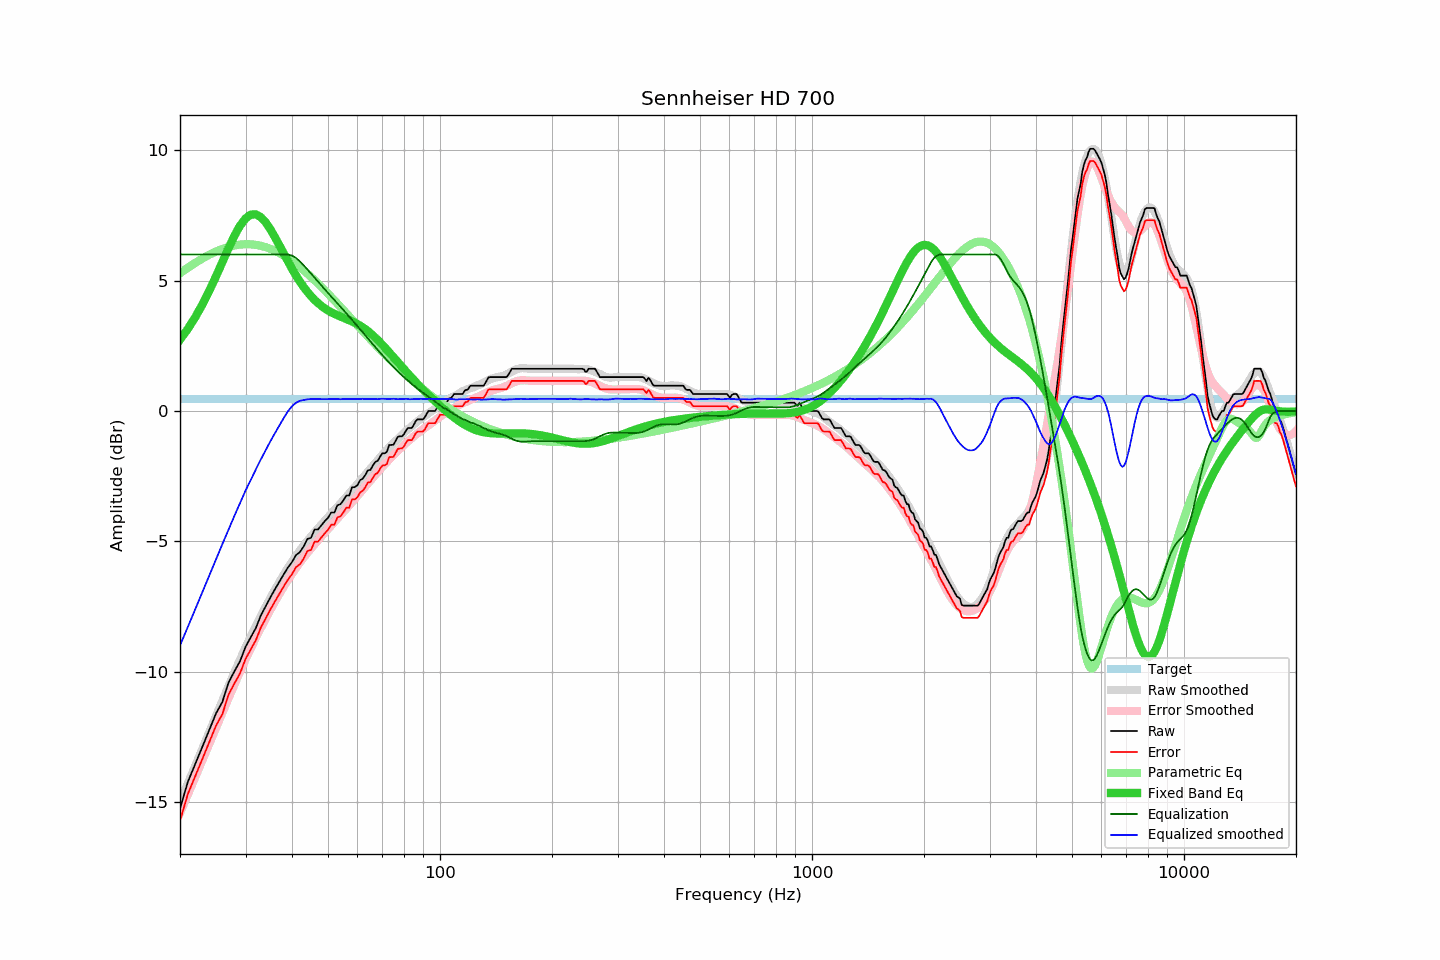

Values plotted in this chart, from the file beside it:
frequency, raw, error, smoothed, error_smoothed, equalization, parametric_eq, equalized_raw, equalized_smoothed, target
20, -15.24, -15.71, -14.99, -15.40, 6.00, 2.74, -9.24, -8.99, 0.47
21, -14.21, -14.68, -14.27, -14.70, 6.00, 3.15, -8.21, -8.27, 0.47
22, -13.52, -13.99, -13.58, -14.02, 6.00, 3.60, -7.52, -7.58, 0.47
23, -12.85, -13.32, -12.92, -13.36, 6.00, 4.10, -6.85, -6.92, 0.47
24, -12.21, -12.68, -12.29, -12.73, 6.00, 4.62, -6.21, -6.29, 0.47
25, -11.59, -12.06, -11.68, -12.13, 6.00, 5.16, -5.59, -5.68, 0.47
26, -11.15, -11.62, -11.10, -11.56, 6.00, 5.71, -5.15, -5.10, 0.47
27, -10.41, -10.88, -10.55, -11.01, 6.00, 6.24, -4.41, -4.55, 0.47
28, -9.98, -10.45, -10.02, -10.49, 6.00, 6.71, -3.98, -4.02, 0.47
29, -9.59, -10.06, -9.52, -9.99, 6.00, 7.10, -3.59, -3.52, 0.47
30, -9.04, -9.51, -9.05, -9.52, 6.00, 7.38, -3.04, -3.05, 0.47
31, -8.67, -9.14, -8.64, -9.09, 6.00, 7.53, -2.67, -2.64, 0.47
32, -8.31, -8.78, -8.23, -8.69, 6.00, 7.54, -2.31, -2.23, 0.47
33, -7.83, -8.30, -7.85, -8.31, 6.00, 7.43, -1.83, -1.85, 0.47
34, -7.48, -7.95, -7.50, -7.95, 6.00, 7.23, -1.48, -1.50, 0.47
35, -7.14, -7.61, -7.16, -7.62, 6.00, 6.96, -1.14, -1.16, 0.47
36, -6.83, -7.30, -6.85, -7.30, 6.00, 6.66, -0.83, -0.85, 0.47
37, -6.54, -7.01, -6.55, -7.01, 6.00, 6.35, -0.54, -0.55, 0.47
38, -6.26, -6.73, -6.27, -6.73, 6.00, 6.03, -0.26, -0.27, 0.47
39, -6.00, -6.47, -6.01, -6.48, 6.00, 5.73, 0.00, -0.01, 0.47
40, -5.79, -6.26, -5.77, -6.24, 5.96, 5.45, 0.17, 0.18, 0.47
41, -5.52, -5.99, -5.55, -6.02, 5.87, 5.20, 0.35, 0.31, 0.47
42, -5.41, -5.88, -5.34, -5.81, 5.73, 4.96, 0.32, 0.39, 0.47
43, -5.19, -5.66, -5.16, -5.62, 5.58, 4.75, 0.39, 0.42, 0.47
44, -4.90, -5.37, -4.98, -5.44, 5.43, 4.57, 0.53, 0.45, 0.47
45, -4.86, -5.33, -4.81, -5.27, 5.27, 4.40, 0.41, 0.46, 0.47
46, -4.54, -5.01, -4.65, -5.11, 5.11, 4.26, 0.57, 0.46, 0.47
47, -4.54, -5.01, -4.49, -4.95, 4.95, 4.14, 0.41, 0.46, 0.47
48, -4.38, -4.85, -4.35, -4.80, 4.80, 4.03, 0.42, 0.45, 0.47
49, -4.22, -4.69, -4.21, -4.66, 4.66, 3.93, 0.44, 0.45, 0.47
50, -4.09, -4.56, -4.06, -4.52, 4.52, 3.85, 0.43, 0.46, 0.47
51, -3.89, -4.36, -3.93, -4.39, 4.39, 3.78, 0.50, 0.46, 0.47
52, -3.89, -4.36, -3.79, -4.26, 4.26, 3.72, 0.37, 0.46, 0.47
53, -3.61, -4.08, -3.67, -4.13, 4.13, 3.67, 0.52, 0.46, 0.47
54, -3.57, -4.04, -3.55, -4.00, 4.00, 3.62, 0.43, 0.45, 0.47
55, -3.42, -3.89, -3.41, -3.87, 3.87, 3.57, 0.45, 0.46, 0.47
56, -3.24, -3.71, -3.29, -3.74, 3.74, 3.53, 0.50, 0.46, 0.47
57, -3.24, -3.71, -3.16, -3.62, 3.62, 3.48, 0.38, 0.46, 0.47
58, -2.92, -3.39, -3.03, -3.50, 3.50, 3.43, 0.58, 0.46, 0.47
59, -2.92, -3.39, -2.91, -3.37, 3.37, 3.38, 0.45, 0.46, 0.47
60, -2.84, -3.31, -2.79, -3.25, 3.25, 3.33, 0.41, 0.46, 0.47
61, -2.65, -3.12, -2.67, -3.13, 3.13, 3.27, 0.48, 0.46, 0.47
62, -2.59, -3.06, -2.54, -3.01, 3.01, 3.21, 0.42, 0.47, 0.47
63, -2.45, -2.92, -2.44, -2.90, 2.90, 3.14, 0.45, 0.46, 0.47
64, -2.27, -2.74, -2.32, -2.78, 2.78, 3.06, 0.51, 0.46, 0.47
65, -2.26, -2.73, -2.20, -2.67, 2.67, 2.98, 0.41, 0.46, 0.47
66, -2.09, -2.56, -2.10, -2.56, 2.56, 2.90, 0.47, 0.46, 0.47
67, -1.95, -2.42, -1.99, -2.45, 2.45, 2.81, 0.50, 0.46, 0.47
68, -1.91, -2.38, -1.89, -2.34, 2.34, 2.72, 0.43, 0.45, 0.47
69, -1.75, -2.22, -1.77, -2.24, 2.24, 2.63, 0.49, 0.47, 0.47
70, -1.62, -2.09, -1.67, -2.14, 2.14, 2.54, 0.52, 0.47, 0.47
71, -1.62, -2.09, -1.58, -2.04, 2.04, 2.44, 0.42, 0.47, 0.47
72, -1.56, -2.03, -1.49, -1.95, 1.95, 2.35, 0.39, 0.46, 0.47
73, -1.30, -1.77, -1.40, -1.86, 1.86, 2.25, 0.56, 0.46, 0.47
74, -1.30, -1.77, -1.30, -1.77, 1.77, 2.16, 0.47, 0.47, 0.47
75, -1.29, -1.76, -1.22, -1.69, 1.69, 2.06, 0.40, 0.47, 0.47
76, -1.14, -1.61, -1.15, -1.61, 1.61, 1.97, 0.47, 0.46, 0.47
77, -0.99, -1.46, -1.07, -1.53, 1.53, 1.87, 0.54, 0.45, 0.47
78, -0.97, -1.44, -0.99, -1.45, 1.45, 1.78, 0.48, 0.46, 0.47
79, -0.97, -1.44, -0.92, -1.37, 1.37, 1.69, 0.40, 0.46, 0.47
... 553 more rows
